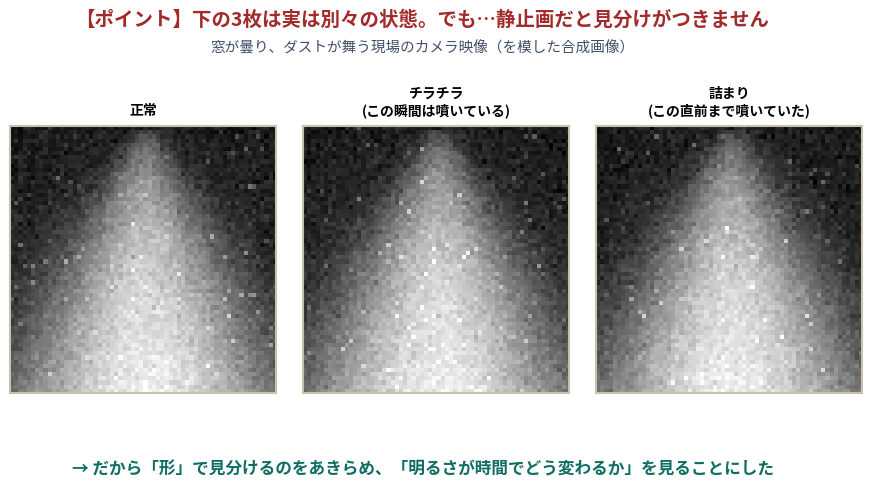
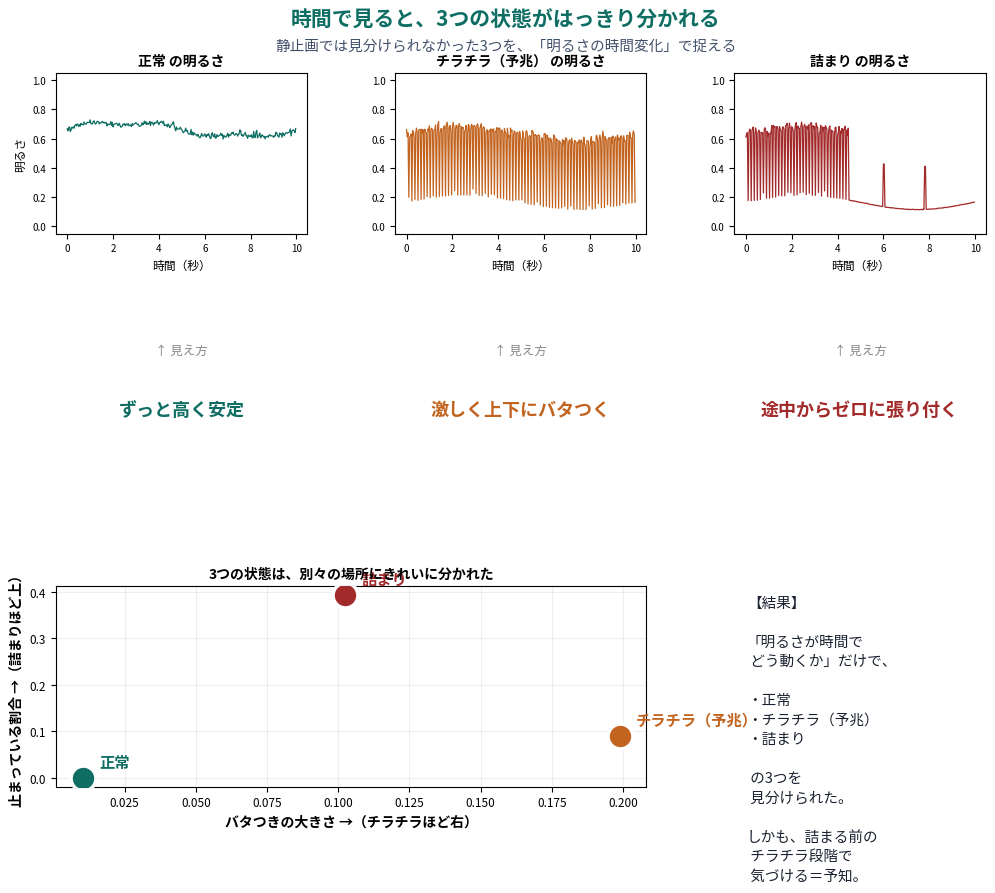

Write Python code to recreate these figures, in order.
"""
噴霧（スプレー）異常検知 最小PoC
=====================================
「噴霧の形」ではなく「明るさの時間変化」を見ることで、
正常 / チラチラ（予兆）/ 詰まり の3つを見分けられるかを、合成データで実証する。

守秘配慮: 実機データは一切使用していない。すべてプログラムで生成した合成データ。

考え方:
  カメラ映像が暗くなる/乱れる原因を、明るさが時間でどう動くかで捉える。
  - 正常        : 明るさが高いまま安定
  - チラチラ(予兆): 明るさが速く上下にバタつく
  - 詰まり        : 明るさがゼロに張り付く
  完全に詰まる前の「チラチラ」段階で気づければ、手遅れではなく予知になる。

実行すると、同じフォルダに以下が出力される:
  - poc_frames.png : 窓越し・ダストを模した合成フレームの例（静止画では見分けにくい）
  - poc_result.png : 明るさの時間変化で3状態が分離する様子
"""

import numpy as np
import matplotlib
matplotlib.use("Agg")
import matplotlib.pyplot as plt
from matplotlib.gridspec import GridSpec
import matplotlib.font_manager as fm

# 日本語フォント（環境になければ自動で代替フォントになる）
try:
    plt.rcParams["font.family"] = "Noto Sans CJK JP"
    BOLD = fm.FontProperties(family="Noto Sans CJK JP", weight="bold")
    JP = fm.FontProperties(family="Noto Sans CJK JP")
except Exception:
    BOLD = None; JP = None
plt.rcParams["axes.unicode_minus"] = False

rng = np.random.default_rng(42)

# ---- 撮影条件（窓越し・ダストを模す）----
FPS = 30
SECONDS = 10
N = FPS * SECONDS
H = W = 64

# ---- 噴霧コーンの生成 ----
def spray_cone(intensity):
    yy, xx = np.mgrid[0:H, 0:W]
    cx = W/2
    img = np.zeros((H, W))
    if intensity > 0:
        for y in range(H):
            width = 2 + (y/H)*(W*0.35)
            img[y] = np.exp(-((xx[y]-cx)**2)/(2*width**2)) * (y/H)**0.4
        img = img/img.max()*intensity
    return img

def make_background(n):
    yy, xx = np.mgrid[0:H, 0:W]
    cx, cy = W/2, H/2
    haze = 0.18*np.exp(-(((xx-cx)**2+(yy-cy)**2)/(2*(W*0.6)**2)))
    drift = 0.05*np.sin(np.linspace(0,2*np.pi,n))[:,None,None]
    return haze[None,:,:] + drift

def add_dust(stack):
    n = stack.shape[0]
    out = stack + make_background(n)
    dust = (rng.random(out.shape)>0.985).astype(float)*rng.uniform(0.1,0.3,out.shape)
    out = out + dust + rng.normal(0,0.04,out.shape)
    return np.clip(out,0,1)

# ---- 3つの状態の「噴霧の強さ」の時間プロファイル ----
def prof_normal(n):
    return np.clip(0.85+0.03*np.sin(np.linspace(0,6*np.pi,n))+rng.normal(0,0.02,n),0,1)

def prof_flicker(n):
    base=0.8*np.ones(n); t=np.arange(n)
    flick=(np.sin(2*np.pi*t/4)>-0.2).astype(float)
    drop=(rng.random(n)>0.5); sig=base*flick; sig[drop&(flick<1)]=0
    return np.clip(sig+rng.normal(0,0.03,n),0,1)

def prof_clog(n):
    sig=prof_flicker(n); onset=int(n*0.45); sig[onset:]=0
    for p in [int(n*0.6),int(n*0.78)]: sig[p:p+2]=0.5
    return np.clip(sig,0,1)

conds = {"正常":prof_normal(N), "チラチラ（予兆）":prof_flicker(N), "詰まり":prof_clog(N)}

# ---- 各状態の動画から「明るさの時系列」を抽出 ----
def brightness(prof):
    frames = add_dust(np.stack([spray_cone(i) for i in prof], axis=0))
    region = frames[:,:,W//2-14:W//2+14][:,4:H-4,:]
    return region.mean(axis=(1,2))

def hf(b):
    win = max(3, FPS//6)   # 約0.16秒窓での短時間のバタつき
    return np.array([b[max(0,i-win):i+win].std() for i in range(len(b))])

res = {}
for name, prof in conds.items():
    b = brightness(prof)
    res[name] = {"b":b, "hf":hf(b), "hf_mean":hf(b).mean(),
                 "zero":float((b<0.15).mean())}

# ---- 判定（正常の冒頭2秒を基準に閾値を決める）----
base_n = FPS*2
TH_FLICK = res["正常"]["hf"][:base_n].mean() + 5*res["正常"]["hf"][:base_n].std()

print("="*56)
print("噴霧 異常検知 PoC 判定結果")
print("="*56)
for name, r in res.items():
    if r["zero"] > 0.25:
        verdict = "詰まり"
    elif r["hf_mean"] > TH_FLICK:
        verdict = "チラチラ（予兆）"
    else:
        verdict = "正常"
    print(f"  {name:<12} → 判定: {verdict}")
print("="*56)

colors = {"正常":"#0f6e63", "チラチラ（予兆）":"#c2641f", "詰まり":"#a32a2a"}
t = np.arange(N)/FPS

# ============ 図1: 合成フレーム（静止画では見分けにくい）============
fig = plt.figure(figsize=(11, 5.2)); fig.patch.set_facecolor("white")
fig.text(0.5,0.96,"【ポイント】下の3枚は実は別々の状態。でも…静止画だと見分けがつきません",
         ha="center",va="top",fontsize=14,color="#a32a2a",fontproperties=BOLD)
fig.text(0.5,0.90,"窓が曇り、ダストが舞う現場のカメラ映像（を模した合成画像）",
         ha="center",va="top",fontsize=10.5,color="#41506a",fontproperties=JP)
frame_labels = {"正常":"正常",
                "チラチラ（予兆）":"チラチラ\n(この瞬間は噴いている)",
                "詰まり":"詰まり\n(この直前まで噴いていた)"}
# どれも「噴いている瞬間」を撮る（だから同じに見える）
for i,(name,disp) in enumerate(frame_labels.items()):
    ax=fig.add_subplot(1,3,i+1)
    one = add_dust(spray_cone(0.80)[None,:,:])[0]
    ax.imshow(one, cmap="gray", vmin=0, vmax=1)
    ax.set_title(disp, fontsize=12, fontproperties=BOLD, pad=8)
    ax.set_xticks([]); ax.set_yticks([])
    for s in ax.spines.values(): s.set_edgecolor("#c9c0ad"); s.set_linewidth(1.5)
fig.text(0.5,0.06,"→ だから「形」で見分けるのをあきらめ、「明るさが時間でどう変わるか」を見ることにした",
         ha="center",va="bottom",fontsize=12,color="#0f6e63",fontproperties=BOLD)
plt.subplots_adjust(top=0.82, bottom=0.14, wspace=0.1)
plt.savefig("poc_frames.png", dpi=140, bbox_inches="tight", facecolor="white")
print("保存: poc_frames.png")

# ============ 図2: 明るさの時間変化で分離 ============
fig = plt.figure(figsize=(12, 8.5)); fig.patch.set_facecolor("white")
gs = GridSpec(3,3,figure=fig,hspace=0.55,wspace=0.35,height_ratios=[1,1,1.25])
fig.text(0.5,0.975,"時間で見ると、3つの状態がはっきり分かれる",
         ha="center",va="top",fontsize=15,color="#0f6e63",fontproperties=BOLD)
fig.text(0.5,0.94,"静止画では見分けられなかった3つを、「明るさの時間変化」で捉える",
         ha="center",va="top",fontsize=10.5,color="#41506a",fontproperties=JP)
for j,(name,r) in enumerate(res.items()):
    ax=fig.add_subplot(gs[0,j])
    ax.plot(t,r["b"],color=colors[name],lw=0.9)
    ax.set_title(name+" の明るさ",fontsize=11,fontproperties=BOLD)
    ax.set_ylim(-0.05,1.05); ax.set_xlabel("時間（秒）",fontsize=8.5); ax.tick_params(labelsize=7)
    if j==0: ax.set_ylabel("明るさ",fontsize=8.5,fontproperties=JP)
notes=["ずっと高く安定","激しく上下にバタつく","途中からゼロに張り付く"]
for j,note in enumerate(notes):
    ax=fig.add_subplot(gs[1,j]); ax.axis("off")
    ax.text(0.5,0.85,"↑ 見え方",ha="center",fontsize=9,color="#888",fontproperties=JP)
    ax.text(0.5,0.5,note,ha="center",va="center",fontsize=13,
            color=list(colors.values())[j],fontproperties=BOLD)
ax=fig.add_subplot(gs[2,:2])
for name,r in res.items():
    ax.scatter(r["hf_mean"],r["zero"],s=320,color=colors[name],
               edgecolor="white",linewidth=2.5,zorder=3)
    ax.annotate(name,(r["hf_mean"],r["zero"]),fontsize=11,xytext=(12,8),
                textcoords="offset points",color=colors[name],fontproperties=BOLD)
ax.set_xlabel("バタつきの大きさ →（チラチラほど右）",fontsize=10,fontproperties=BOLD)
ax.set_ylabel("止まっている割合 →（詰まりほど上）",fontsize=10,fontproperties=BOLD)
ax.set_title("3つの状態は、別々の場所にきれいに分かれた",fontsize=12,fontproperties=BOLD)
ax.tick_params(labelsize=8.5); ax.grid(True,alpha=0.2)
ax=fig.add_subplot(gs[2,2]); ax.axis("off")
summary=("【結果】\n\n「明るさが時間で\n どう動くか」だけで、\n\n"
         "・正常\n・チラチラ（予兆）\n・詰まり\n\n の3つを\n 見分けられた。\n\n"
         "しかも、詰まる前の\n チラチラ段階で\n 気づける＝予知。")
ax.text(0.05,0.95,summary,fontsize=10.5,va="top",color="#1a2230",linespacing=1.5,fontproperties=JP)
plt.subplots_adjust(top=0.90, bottom=0.06)
plt.savefig("poc_result.png", dpi=140, bbox_inches="tight", facecolor="white")
print("保存: poc_result.png")
